4-way image classification set "original" from GitHub (mabustillo14/Proyecto-IA); label vocabulary: arandelas, clavos, tornillos, tuercas.

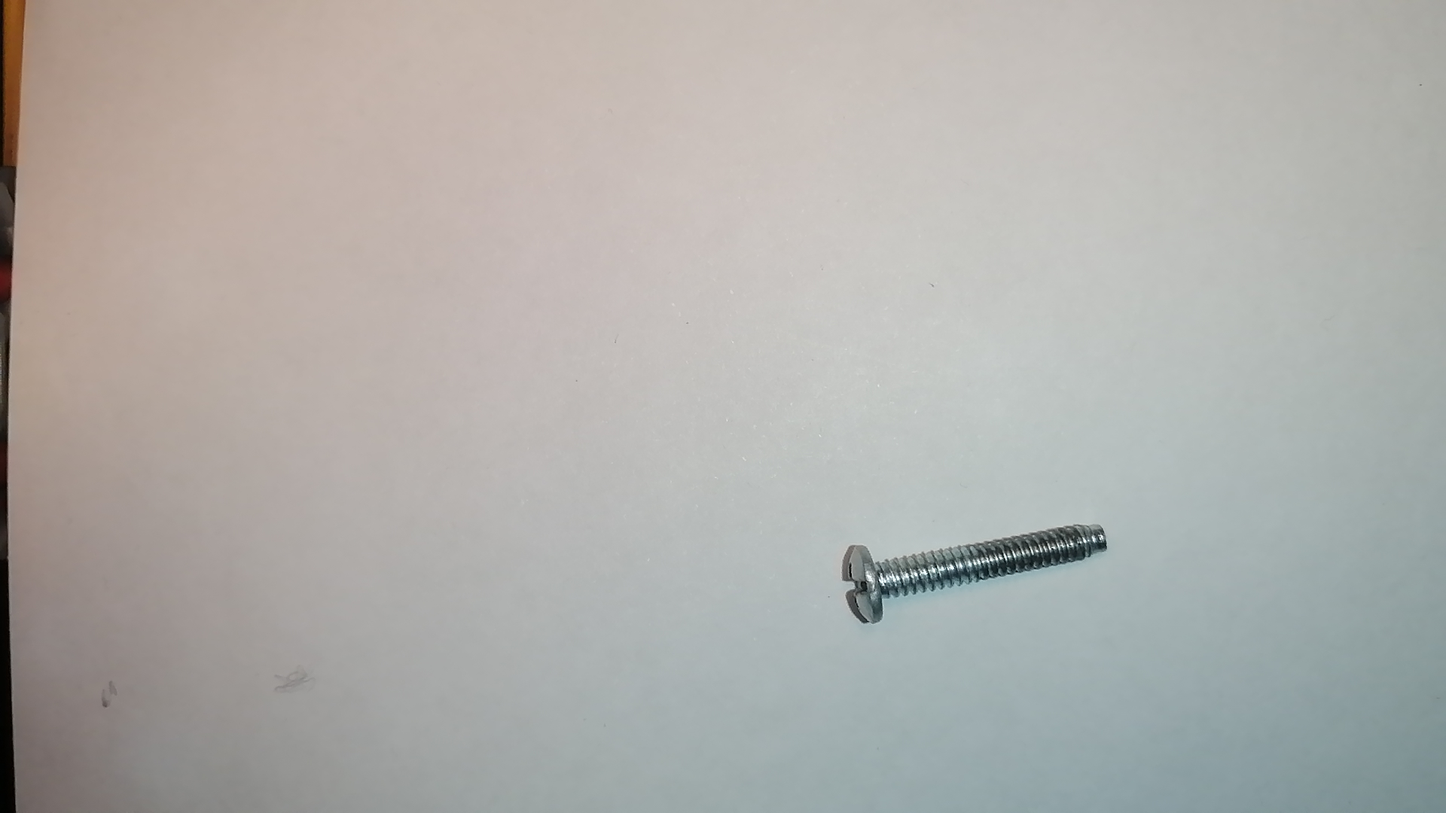
Label: tornillos

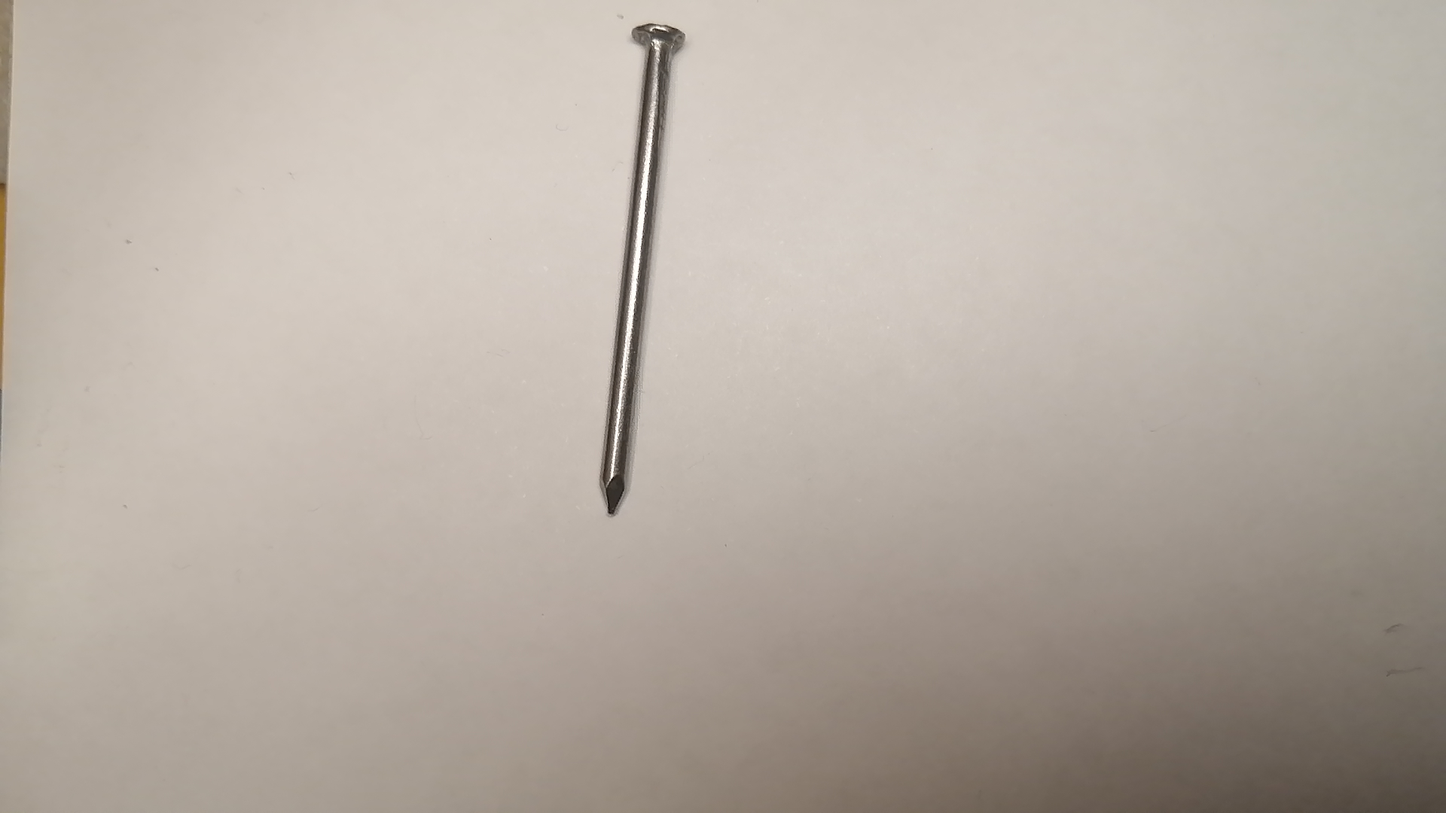
Label: clavos

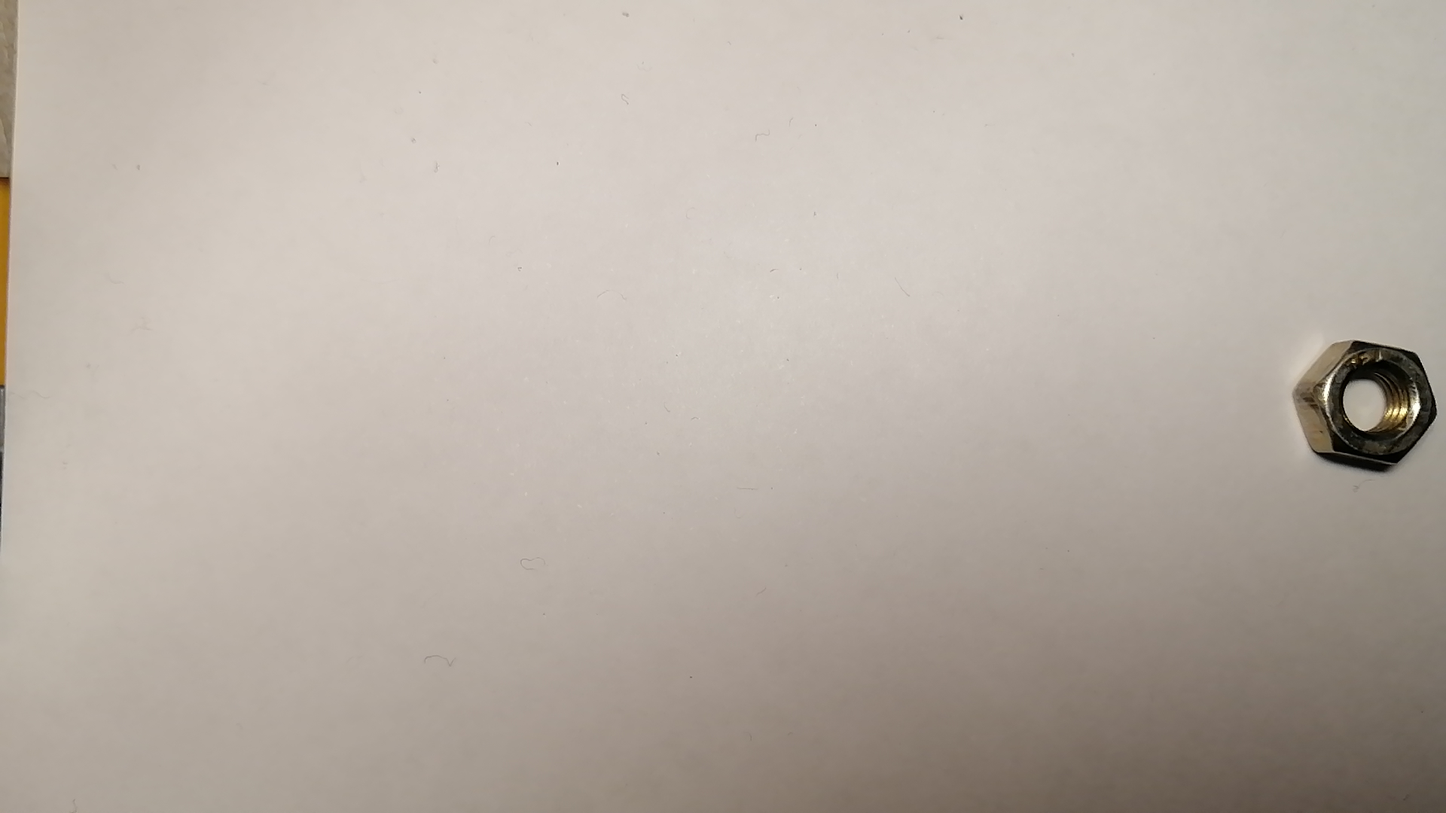
Label: tuercas

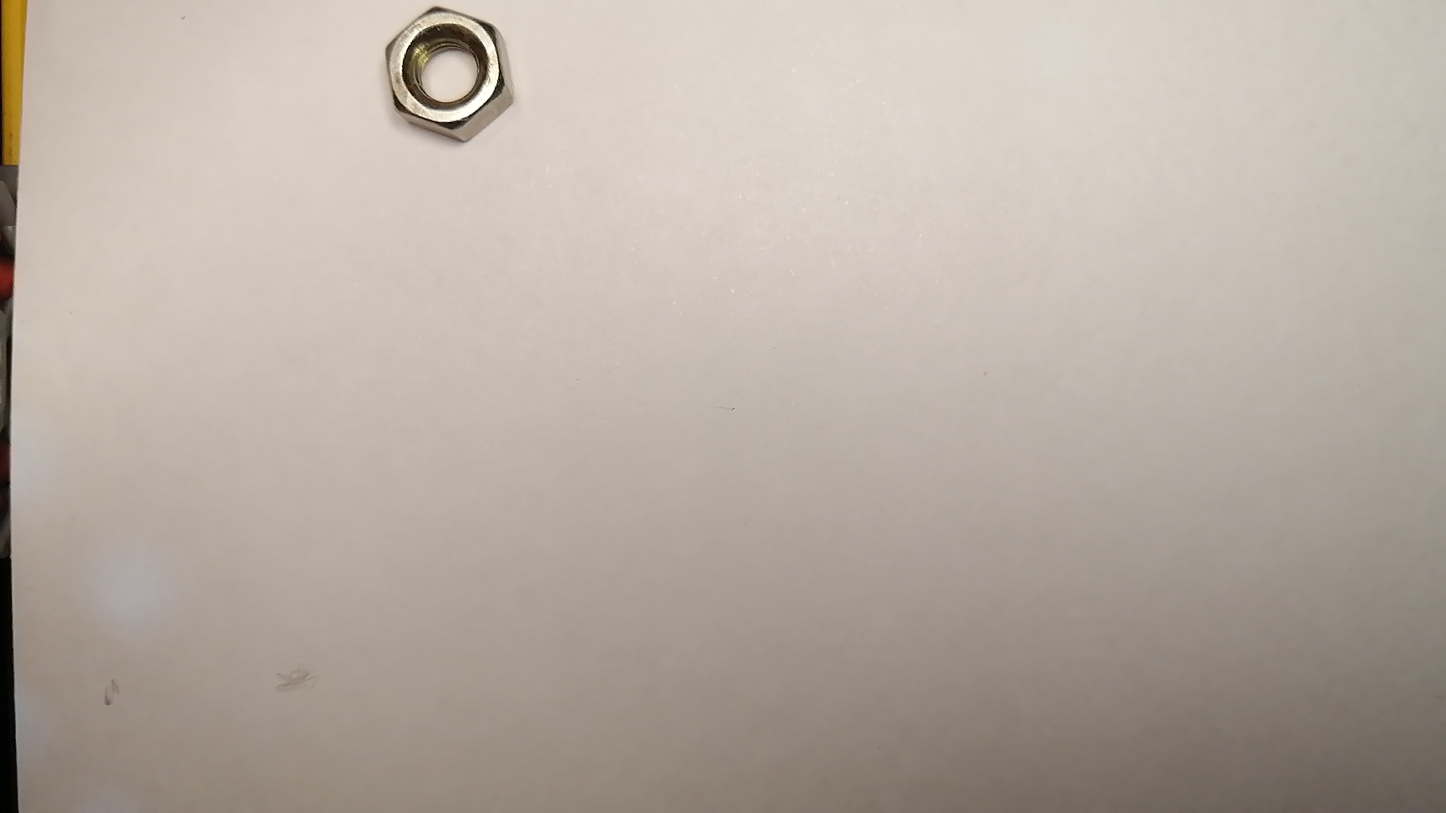
Label: tuercas

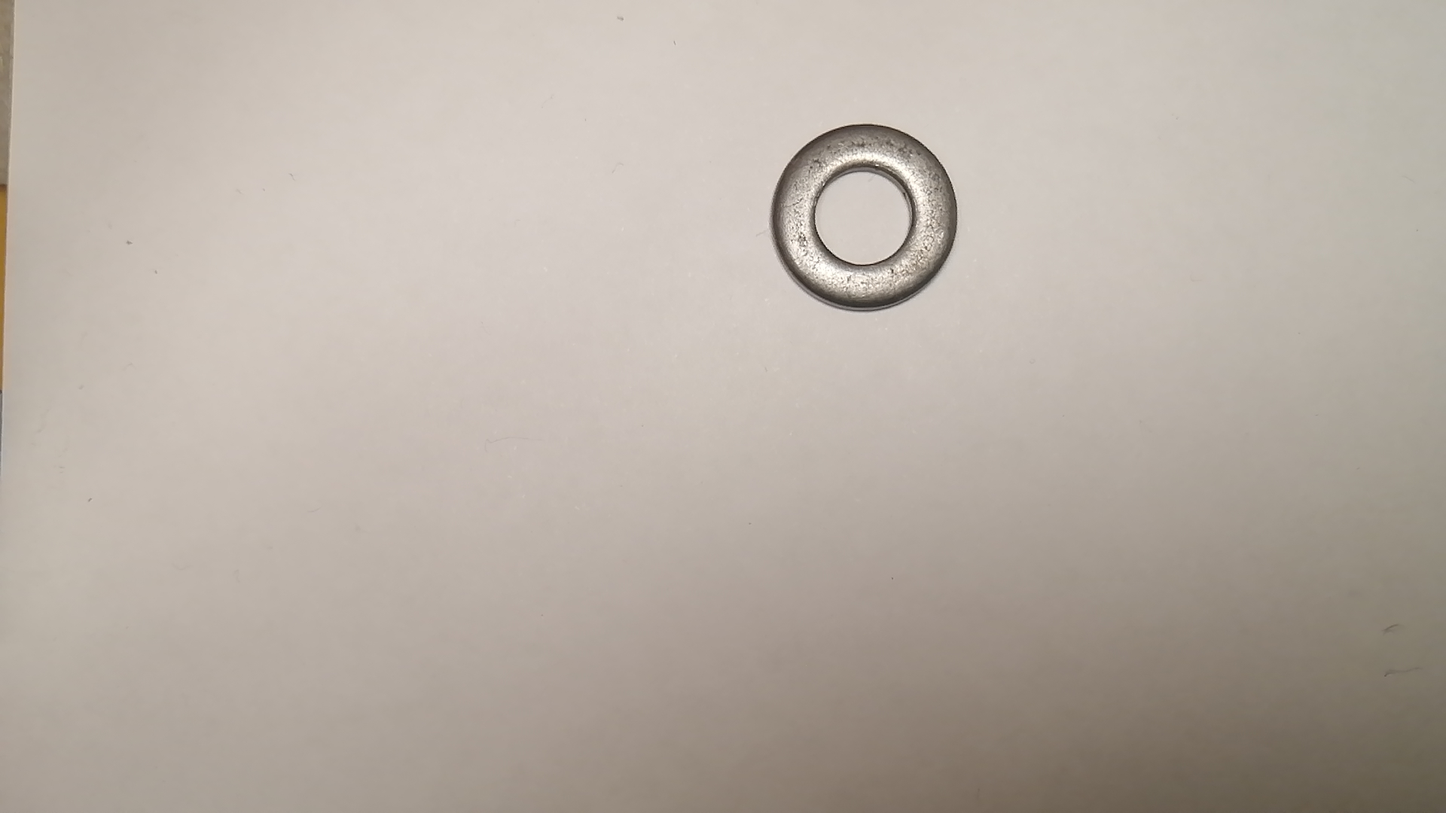
Label: arandelas

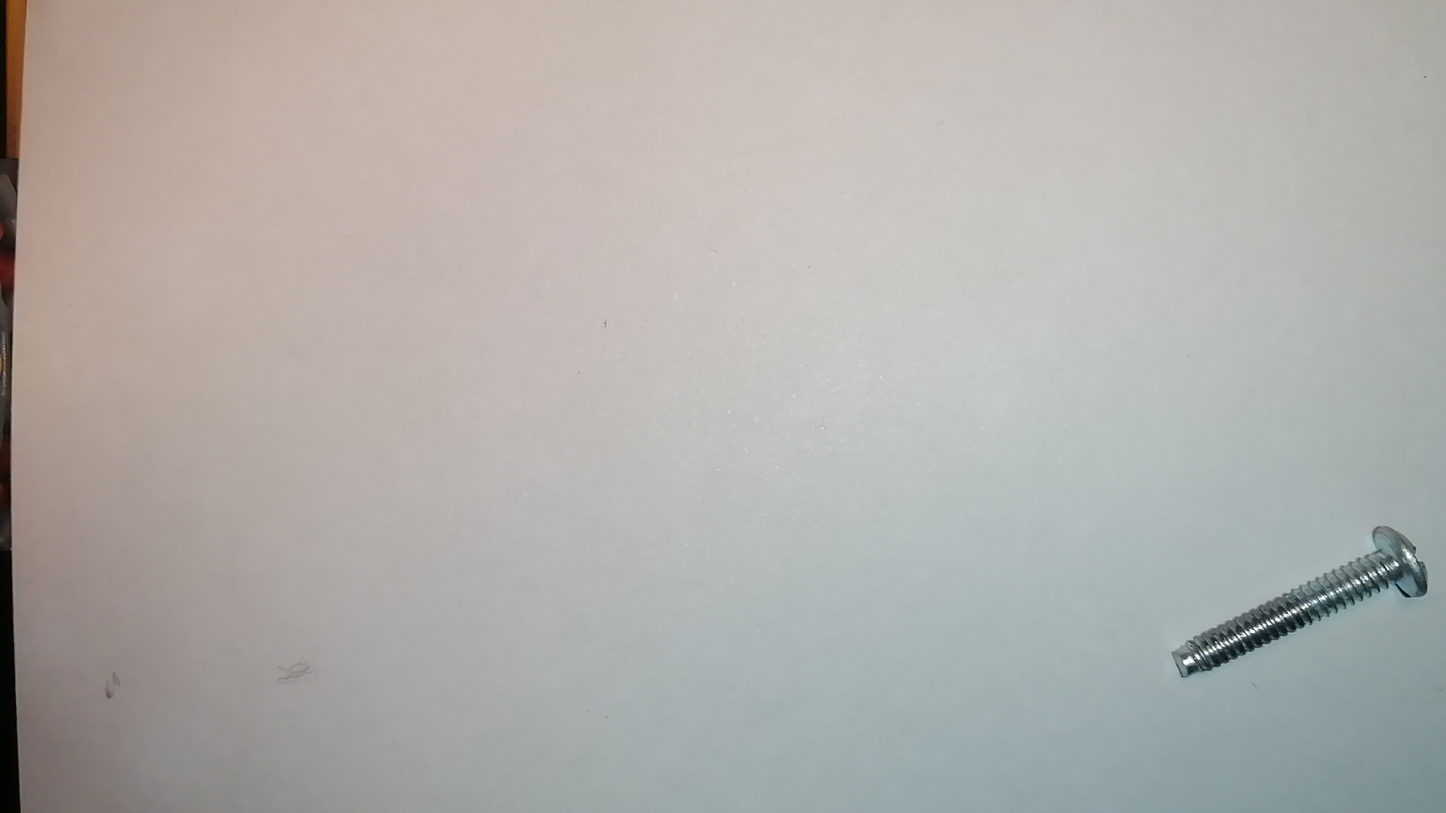
Label: tornillos
